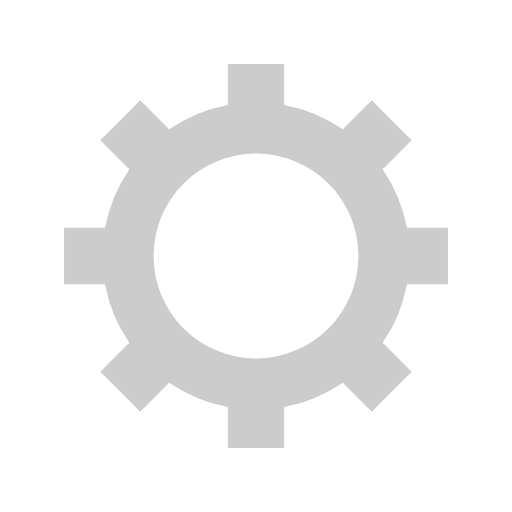
t = 0.00 s
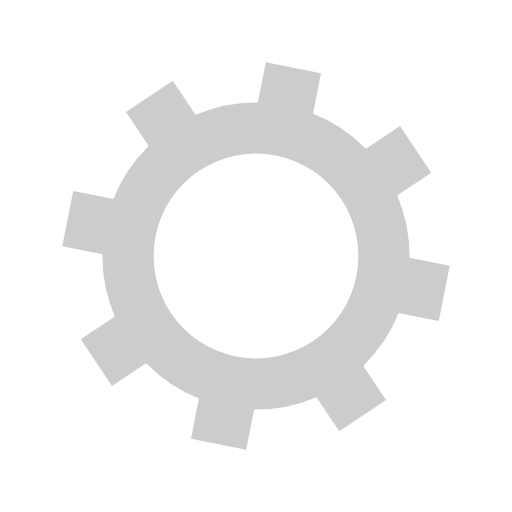
t = 0.05 s
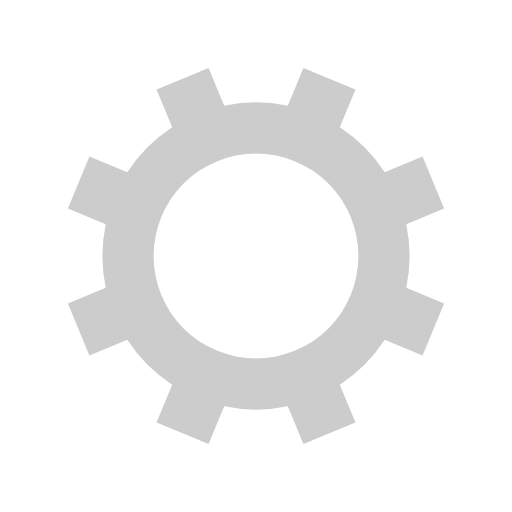
t = 0.10 s
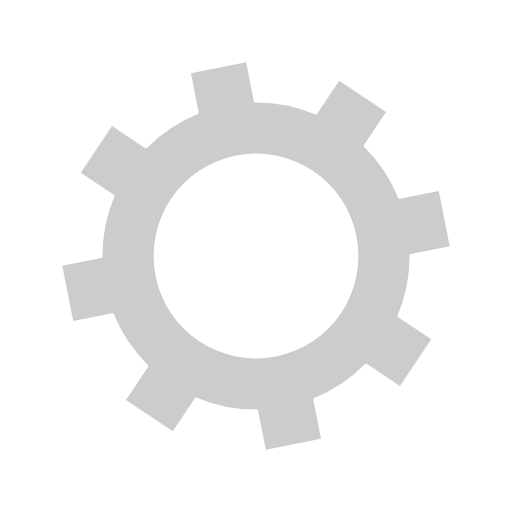
t = 0.15 s

The animated SVG that drew these frames (rendered in a browser with its animation timeline set to each time). Animation: 1 SMIL element (animateTransform=1); one cycle of 0.20 s, repeats indefinitely.

<svg xmlns="http://www.w3.org/2000/svg" viewBox="0 0 100 100" preserveAspectRatio="xMidYMid" width="200" height="200" style="shape-rendering: auto; display: block; background: rgb(255, 255, 255);" xmlns:xlink="http://www.w3.org/1999/xlink"><g><g transform="translate(50 50)">
<g>
<animateTransform repeatCount="indefinite" dur="0.2s" keyTimes="0;1" values="0;45" type="rotate" attributeName="transform"></animateTransform><path fill="#cccccc" d="M29.491524206117255 -5.5 L37.491524206117255 -5.5 L37.491524206117255 5.5 L29.491524206117255 5.5 A30 30 0 0 1 24.742744050198738 16.964569457146712 L24.742744050198738 16.964569457146712 L30.399598299691117 22.621423706639092 L22.621423706639096 30.399598299691114 L16.964569457146716 24.742744050198734 A30 30 0 0 1 5.5 29.491524206117255 L5.5 29.491524206117255 L5.5 37.491524206117255 L-5.499999999999997 37.491524206117255 L-5.499999999999997 29.491524206117255 A30 30 0 0 1 -16.964569457146705 24.742744050198738 L-16.964569457146705 24.742744050198738 L-22.621423706639085 30.399598299691117 L-30.399598299691117 22.621423706639092 L-24.742744050198738 16.964569457146712 A30 30 0 0 1 -29.491524206117255 5.500000000000009 L-29.491524206117255 5.500000000000009 L-37.491524206117255 5.50000000000001 L-37.491524206117255 -5.500000000000001 L-29.491524206117255 -5.500000000000002 A30 30 0 0 1 -24.742744050198738 -16.964569457146705 L-24.742744050198738 -16.964569457146705 L-30.399598299691117 -22.621423706639085 L-22.621423706639092 -30.399598299691117 L-16.964569457146712 -24.742744050198738 A30 30 0 0 1 -5.500000000000011 -29.491524206117255 L-5.500000000000011 -29.491524206117255 L-5.500000000000012 -37.491524206117255 L5.499999999999998 -37.491524206117255 L5.5 -29.491524206117255 A30 30 0 0 1 16.964569457146702 -24.74274405019874 L16.964569457146702 -24.74274405019874 L22.62142370663908 -30.39959829969112 L30.399598299691117 -22.6214237066391 L24.742744050198738 -16.964569457146716 A30 30 0 0 1 29.491524206117255 -5.500000000000013 M0 -20A20 20 0 1 0 0 20 A20 20 0 1 0 0 -20"></path></g></g><g></g></g><!-- [ldio] generated by https://loading.io --></svg>
